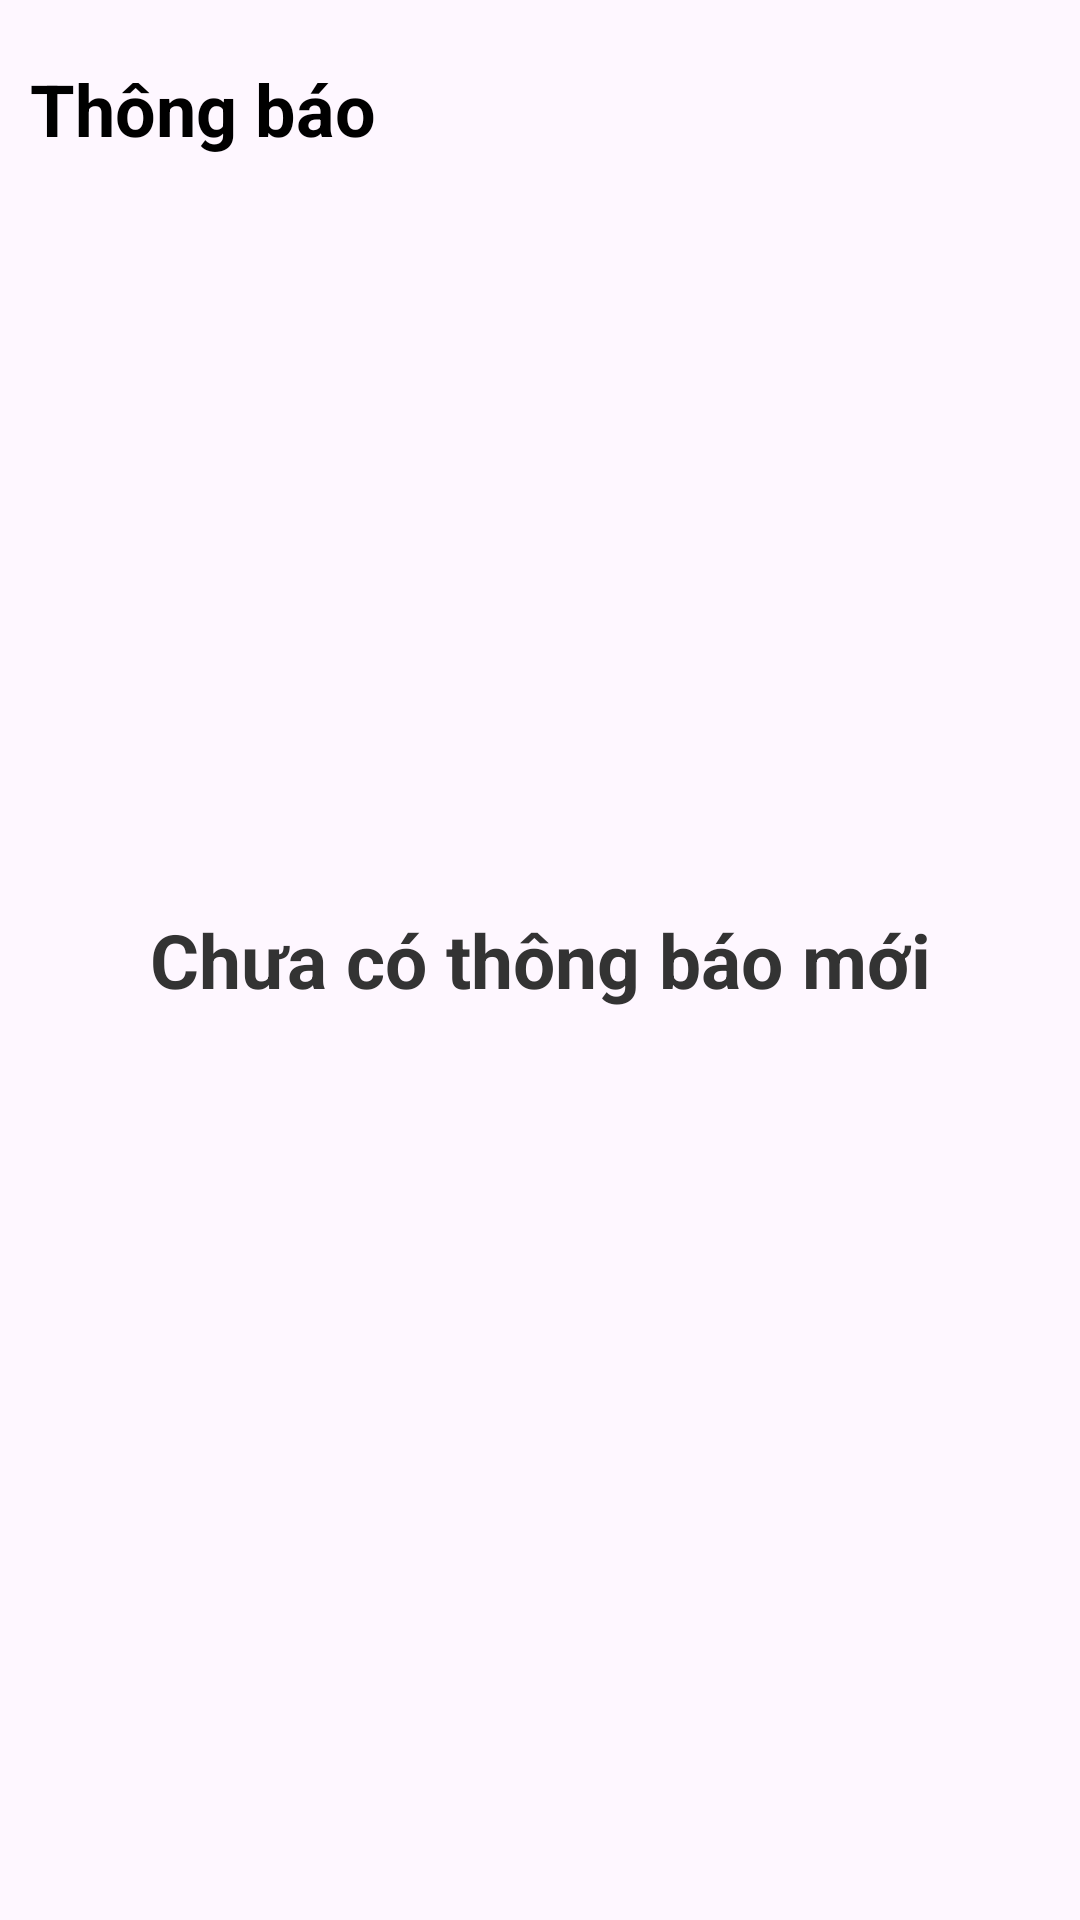

Android layout source for this screen:
<!-- AndroidManifest.xml: application theme Theme.CarRental -->
<!-- res/layout/fragment_notify.xml -->
<?xml version="1.0" encoding="utf-8"?>
<RelativeLayout xmlns:android="http://schemas.android.com/apk/res/android"
    xmlns:app="http://schemas.android.com/apk/res-auto"
    xmlns:tools="http://schemas.android.com/tools"
    android:layout_width="match_parent"
    android:layout_height="match_parent"

    android:layout_marginBottom="70dp"
    android:scrollbars="none">


    <TextView
        android:id="@+id/b_n_ang_t_m"
        android:layout_width="190dp"
        android:layout_height="wrap_content"
        android:layout_alignParentLeft="true"
        android:layout_alignParentTop="true"
        android:layout_marginLeft="10dp"
        android:layout_marginTop="20dp"
        android:lineHeight="28sp"
        android:text="Thông báo"
        android:textColor="#000000"
        android:textSize="24sp"
        android:textStyle="bold" />


    <HorizontalScrollView
        android:layout_width="match_parent"
        android:layout_height="wrap_content"
        android:layout_below="@id/b_n_ang_t_m"
        android:layout_marginLeft="10dp"
        android:paddingTop="20dp"
        android:scrollbars="none">

        <androidx.recyclerview.widget.RecyclerView
            android:id="@+id/recyclerView_notification"
            android:layout_width="wrap_content"
            android:layout_height="wrap_content" />
    </HorizontalScrollView>

    <TextView
        android:id="@+id/textView_notNotifi"
        android:layout_width="match_parent"
        android:layout_height="match_parent"
        android:gravity="center"
        android:text="Chưa có thông báo mới"
        android:textColor="#333"
        android:textSize="25sp"
        android:textStyle="bold" />


</RelativeLayout>
<!-- resources referenced by this layout -->
<resources>
  <style name="Theme.CarRental" parent="Base.Theme.CarRental">
      </style>
  <style name="Base.Theme.CarRental" parent="Theme.Material3.DayNight.NoActionBar">
          
          <item name="android:windowLightStatusBar">true</item>
          
          <item name="android:statusBarColor">#00FFFFFF</item>
      </style>
</resources>
